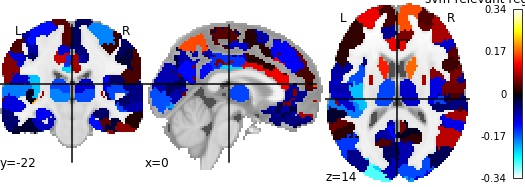

Values plotted in this chart, from the file beside it:
, region, perm_importance
0, 17Networks_LH_VisCent_ExStr_1, -0.1926
1, 17Networks_LH_VisCent_ExStr_2, -0.2027
2, 17Networks_LH_VisCent_Striate_1, -0.1651
3, 17Networks_LH_VisCent_ExStr_3, -0.285
4, 17Networks_LH_VisCent_ExStr_4, -0.0658
5, 17Networks_LH_VisCent_ExStr_5, -0.2331
6, 17Networks_LH_VisPeri_ExStrInf_1, -0.05367
7, 17Networks_LH_VisPeri_ExStrInf_2, -0.02596
8, 17Networks_LH_VisPeri_ExStrInf_3, 0.05244
9, 17Networks_LH_VisPeri_StriCal_1, -0.04517
10, 17Networks_LH_VisPeri_ExStrSup_1, 0.03614
11, 17Networks_LH_VisPeri_ExStrSup_2, -0.08552
12, 17Networks_LH_SomMotA_1, -0.09919
13, 17Networks_LH_SomMotA_2, 0.03449
14, 17Networks_LH_SomMotA_3, -0.07915
15, 17Networks_LH_SomMotA_4, -0.1305
16, 17Networks_LH_SomMotA_5, 0.02822
17, 17Networks_LH_SomMotA_6, -0.08175
18, 17Networks_LH_SomMotA_7, 0.03937
19, 17Networks_LH_SomMotA_8, 0.08662
20, 17Networks_LH_SomMotB_Aud_1, -0.01323
21, 17Networks_LH_SomMotB_Aud_2, -0.1889
22, 17Networks_LH_SomMotB_S2_1, -0.2243
23, 17Networks_LH_SomMotB_S2_2, -0.08082
24, 17Networks_LH_SomMotB_Aud_3, -0.01955
25, 17Networks_LH_SomMotB_S2_3, -0.09732
26, 17Networks_LH_SomMotB_Cent_1, -0.09395
27, 17Networks_LH_SomMotB_Cent_2, -0.03866
28, 17Networks_LH_DorsAttnA_TempOcc_1, 0.01202
29, 17Networks_LH_DorsAttnA_TempOcc_2, -0.0117
30, 17Networks_LH_DorsAttnA_ParOcc_1, -0.1511
31, 17Networks_LH_DorsAttnA_SPL_1, -0.1877
32, 17Networks_LH_DorsAttnA_SPL_2, -0.07777
33, 17Networks_LH_DorsAttnA_SPL_3, -0.134
34, 17Networks_LH_DorsAttnB_PostC_1, -0.1036
35, 17Networks_LH_DorsAttnB_PostC_2, -0.02787
36, 17Networks_LH_DorsAttnB_PostC_3, 0.03762
37, 17Networks_LH_DorsAttnB_PostC_4, 0.1905
38, 17Networks_LH_DorsAttnB_FEF_1, -0.0172
39, 17Networks_LH_SalVentAttnA_ParOper_1, 0.06317
40, 17Networks_LH_SalVentAttnA_Ins_1, 0.2082
41, 17Networks_LH_SalVentAttnA_FrOper_1, -0.162
42, 17Networks_LH_SalVentAttnA_FrOper_2, -0.07517
43, 17Networks_LH_SalVentAttnA_ParMed_1, 0.09724
44, 17Networks_LH_SalVentAttnA_FrMed_1, 0.01512
45, 17Networks_LH_SalVentAttnA_FrMed_2, 0.0145
46, 17Networks_LH_SalVentAttnB_IPL_1, 0.07346
47, 17Networks_LH_SalVentAttnB_PFCl_1, 0.1046
48, 17Networks_LH_SalVentAttnB_Ins_1, -0.05435
49, 17Networks_LH_SalVentAttnB_PFCmp_1, 0.1167
50, 17Networks_LH_LimbicB_OFC_1, 0.05089
51, 17Networks_LH_LimbicB_OFC_2, -0.06084
52, 17Networks_LH_LimbicA_TempPole_1, -0.1537
53, 17Networks_LH_LimbicA_TempPole_2, -0.02039
54, 17Networks_LH_LimbicA_TempPole_3, -0.0659
55, 17Networks_LH_LimbicA_TempPole_4, 0.02055
56, 17Networks_LH_ContA_Temp_1, 0.05541
57, 17Networks_LH_ContA_IPS_1, -0.1086
58, 17Networks_LH_ContA_IPS_2, -0.009589
59, 17Networks_LH_ContA_IPS_3, -0.191
... 156 more rows
